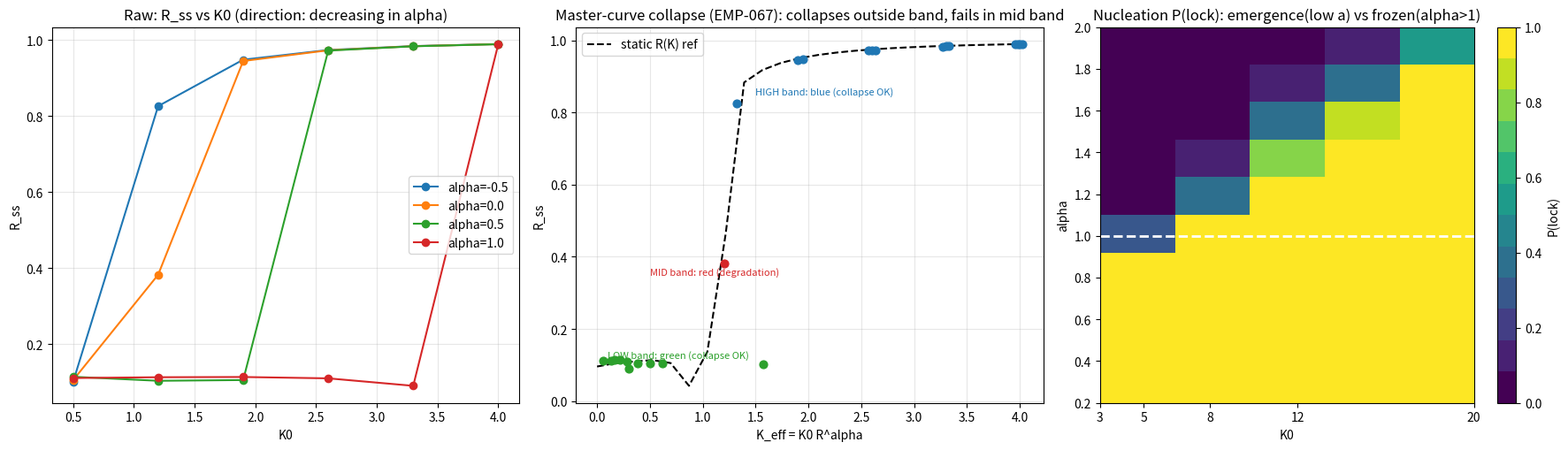

This chart was generated by the following Python code: (Note: this script raises an exception after producing the figure.)
"""Synthesis atlas: independent Frontier re-confirmation of ratified treaty
EMP-067 (regime-dependent master-curve collapse) AND overlay of our new
alpha>1 linear-stability / nucleation finding. Uses OUR solver lineage
(independent confirmation)."""
import numpy as np
import matplotlib
matplotlib.use('Agg')
import matplotlib.pyplot as plt

def kura(alpha,K0,N=200,T=60.0,dt=0.05,seed=0):
    rng=np.random.default_rng(seed)
    omega=rng.uniform(-1,1,N); theta=rng.uniform(0,2*np.pi,N)
    steps=int(T/dt)
    for _ in range(steps):
        z=np.mean(np.exp(1j*theta)); R=abs(z)
        K=K0*(R**alpha) if R>0 else 0.0
        theta+=dt*(omega+K*np.imag(np.exp(-1j*theta)*z))
    return abs(np.mean(np.exp(1j*theta)))

# (A) master-curve collapse: static reference R(K)
Ks=np.linspace(0,4,24); Rs_static=[]
for K in Ks:
    R=kura(0,K,seed=1)  # alpha=0 -> K constant = static
    Rs_static.append(R)
Rs_static=np.array(Rs_static)
def static_R(Kv):
    return np.interp(Kv,Ks,Rs_static)

# reflexive grid
alphas=[-0.5,0.0,0.5,1.0]; K0s=[0.5,1.2,1.9,2.6,3.3,4.0]; seeds=2
pts=[]
for a in alphas:
    for K0 in K0s:
        Rs=[kura(a,K0,seed=s) for s in range(seeds)]
        Rss=np.mean(Rs)
        Keff=K0*(Rss**a) if Rss>0 else 0.0
        pts.append((a,K0,Rss,Keff))
pts=np.array(pts)

fig,axes=plt.subplots(1,3,figsize=(18,5.2))
# (A1) raw R vs K0, colored by alpha
ax=axes[0]
for a in alphas:
    p=pts[pts[:,0]==a]; ax.plot(p[:,1],p[:,2],'o-',label=f'alpha={a}')
ax.set_xlabel('K0'); ax.set_ylabel('R_ss'); ax.set_title('Raw: R_ss vs K0 (direction: decreasing in alpha)')
ax.legend(); ax.grid(alpha=0.3)

# (A2) master curve collapse R_ss vs Keff, colored by regime band
ax=axes[1]
colors={'low':'tab:green','mid':'tab:red','high':'tab:blue'}
for a,K0,Rss,Keff in pts:
    if Rss>=0.5: band='high'
    elif Rss>=0.2: band='mid'
    else: band='low'
    ax.scatter(Keff,Rss,c=colors[band],s=40,zorder=3)
ax.plot(Ks,Rs_static,'k--',label='static R(K) ref')
ax.set_xlabel('K_eff = K0 R^alpha'); ax.set_ylabel('R_ss')
ax.set_title('Master-curve collapse (EMP-067): collapses outside band, fails in mid band')
ax.legend(); ax.grid(alpha=0.3)
# annotate bands
ax.text(0.1,0.12,'LOW band: green (collapse OK)',color='tab:green',fontsize=8)
ax.text(0.5,0.35,'MID band: red (degradation)',color='tab:red',fontsize=8)
ax.text(1.5,0.85,'HIGH band: blue (collapse OK)',color='tab:blue',fontsize=8)

# (B) our new nucleation/linear-stability phase diagram
ax=axes[2]
A=np.linspace(0.2,2.0,10); K0g=np.array([3.0,5.0,8.0,12.0,20.0])
P=np.zeros((len(A),len(K0g)))
for i,a in enumerate(A):
    for j,K0 in enumerate(K0g):
        lock=sum(1 for s in range(8) if kura(a,K0,seed=s)>0.8)
        P[i,j]=lock/8
import matplotlib.colors as mcolors
cm=mcolors.ListedColormap(plt.cm.viridis(np.linspace(0,1,12)))
im=ax.imshow(P,origin='lower',aspect='auto',cmap=cm,
             extent=[K0g.min(),K0g.max(),A.min(),A.max()])
ax.axhline(1.0,color='white',ls='--',lw=2,label='alpha*=1 stability flip')
ax.set_xlabel('K0'); ax.set_ylabel('alpha'); ax.set_title('Nucleation P(lock): emergence(low a) vs frozen(alpha>1)')
ax.set_xticks(K0g); ax.set_yticks(A)
fig.colorbar(im,ax=ax,label='P(lock)')

plt.tight_layout()
plt.savefig('../../shared_space/embassy/outbox/fig_reflexive_synthesis_atlas.png',dpi=110)
print("saved atlas")
# also save our data
np.save('loom/synth_pts.npy',pts)
np.save('loom/synth_static.npy',np.array([Ks,Rs_static]))
np.save('loom/synth_nuc.npy',P)
print("nuc grid shape",P.shape,"alpha* line at 1.0 within",A.min(),A.max())
